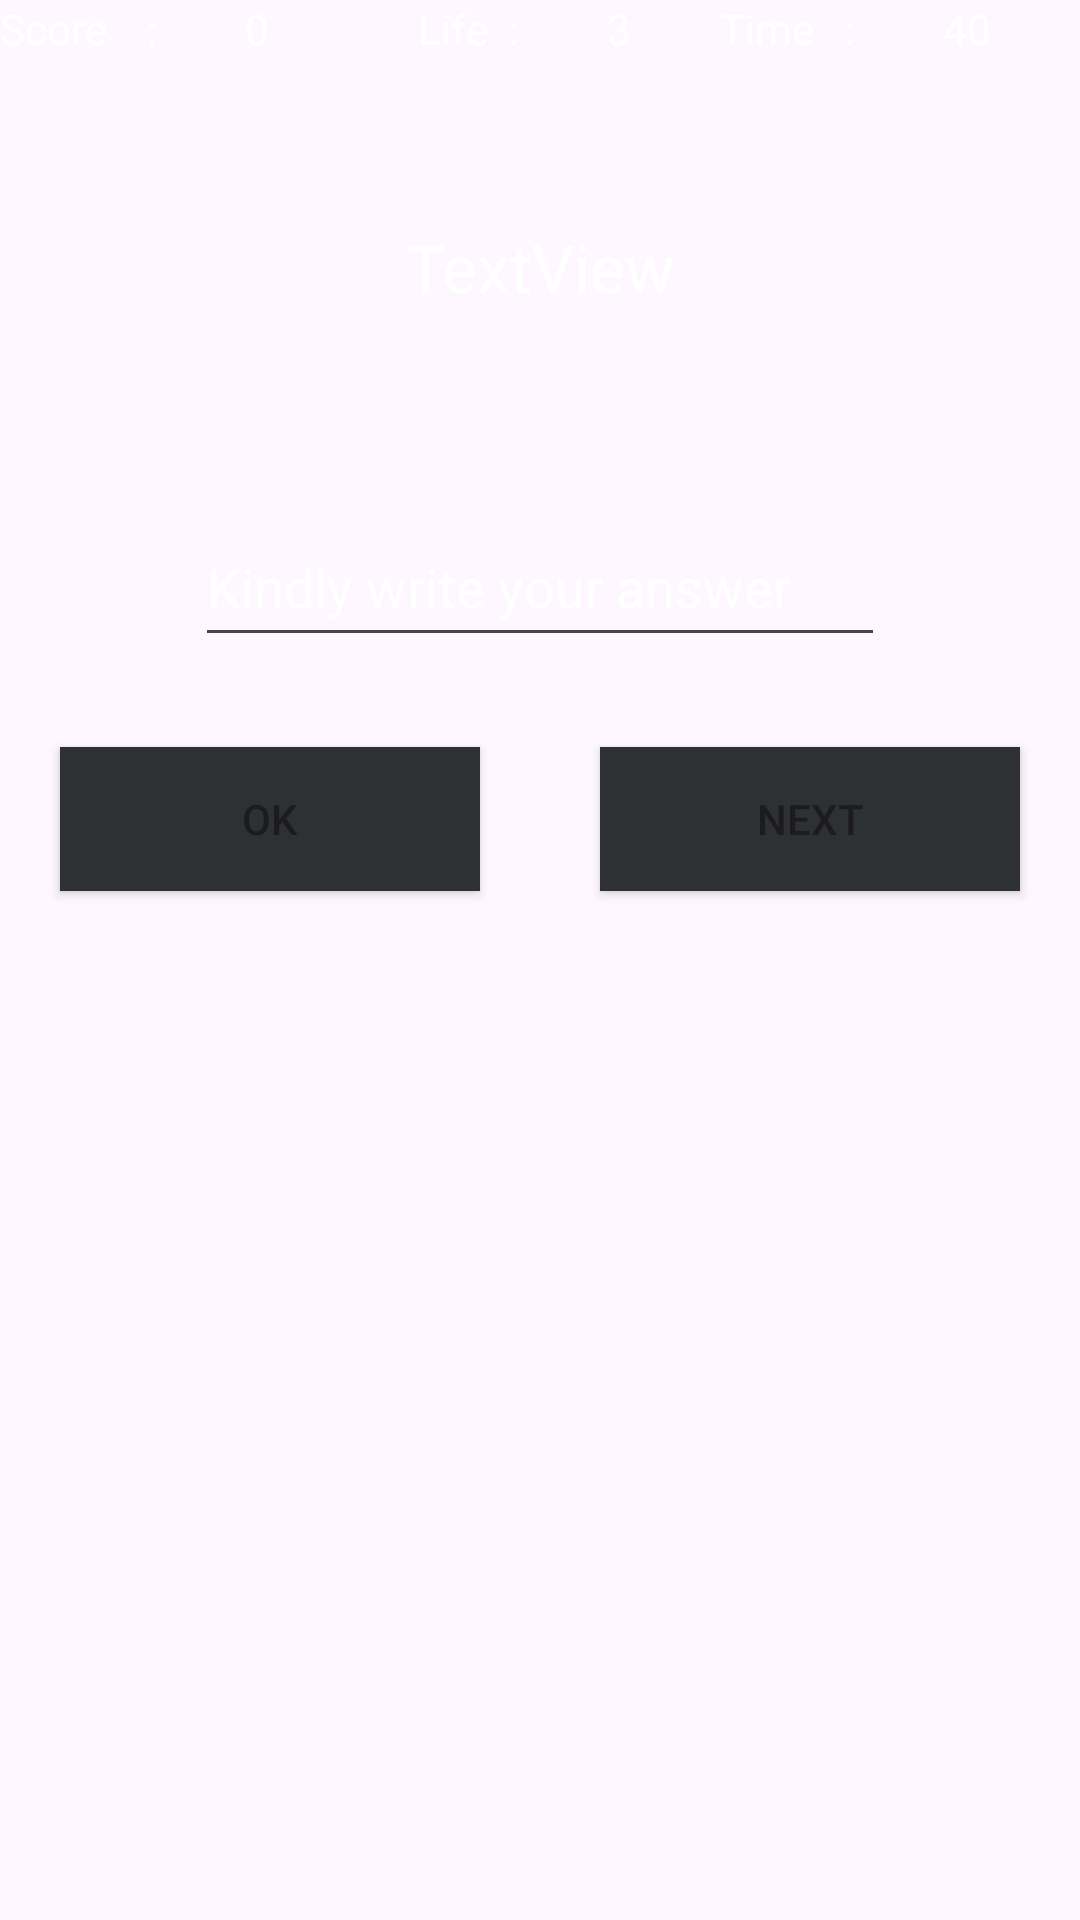

Write the Android layout XML for this screen, with the resource values it uses.
<!-- AndroidManifest.xml: application theme Theme.SMath -->
<!-- res/layout/activity_game_c.xml -->
<?xml version="1.0" encoding="utf-8"?>
<LinearLayout xmlns:android="http://schemas.android.com/apk/res/android"
    xmlns:app="http://schemas.android.com/apk/res-auto"
    xmlns:tools="http://schemas.android.com/tools"
    android:id="@+id/main"
    android:layout_width="match_parent"
    android:layout_height="match_parent"
    android:background="@drawable/third"
    android:gravity="center_horizontal"
    android:orientation="vertical"
    tools:context=".GameC">

    <LinearLayout
        android:layout_width="match_parent"
        android:layout_height="wrap_content"
        android:orientation="horizontal">

        <TextView
            android:id="@+id/textViewScore"
            android:layout_width="wrap_content"
            android:layout_height="wrap_content"
            android:layout_weight="1"
            android:text="Score    :"
            android:textColor="@color/white" />

        <TextView
            android:id="@+id/textView2"
            android:layout_width="wrap_content"
            android:layout_height="wrap_content"
            android:layout_marginEnd="20dp"
            android:layout_marginRight="20dp"
            android:layout_weight="1"
            android:text="0"
            android:textColor="@color/white" />

        <TextView
            android:id="@+id/textViewLife"
            android:layout_width="wrap_content"
            android:layout_height="wrap_content"
            android:layout_weight="1"
            android:text="Life  :"
            android:textColor="@color/white" />

        <TextView
            android:id="@+id/textView6"
            android:layout_width="wrap_content"
            android:layout_height="wrap_content"
            android:layout_weight="1"
            android:text="3"
            android:textColor="@color/white" />

        <TextView
            android:id="@+id/textViewTime"
            android:layout_width="wrap_content"
            android:layout_height="wrap_content"
            android:layout_weight="1"
            android:text="Time   :"
            android:textColor="@color/white" />

        <TextView
            android:id="@+id/textView8"
            android:layout_width="wrap_content"
            android:layout_height="wrap_content"
            android:layout_weight="1"
            android:text="40"
            android:textColor="@color/white" />

    </LinearLayout>

    <TextView
        android:id="@+id/textViewQuestion"
        android:layout_width="200dp"
        android:layout_height="100dp"
        android:layout_marginTop="20dp"
        android:gravity="center"
        android:text="TextView"
        android:textColor="@color/white"
        android:textSize="22sp" />

    <EditText
        android:id="@+id/editTextAnswer"
        android:layout_width="230dp"
        android:layout_height="50dp"
        android:layout_marginTop="30dp"
        android:ems="10"
        android:hint="Please write you answer"
        android:inputType="phone"
        android:text="Kindly write your answer"
        android:textColor="@color/white"
        tools:ignore="HardcodedText" />

    <LinearLayout
        android:layout_width="match_parent"
        android:layout_height="match_parent"
        android:orientation="horizontal">

        <Button
            android:id="@+id/buttonok"
            android:layout_width="wrap_content"
            android:layout_height="wrap_content"
            android:layout_marginStart="20dp"
            android:layout_marginLeft="20dp"
            android:layout_marginTop="30dp"
            android:layout_marginEnd="20dp"
            android:layout_marginRight="20dp"
            android:layout_weight="1"
            android:background="#FF5656"
            android:text="OK"
            app:backgroundTint="@color/material_dynamic_neutral20" />

        <Button
            android:id="@+id/buttonnext"
            android:layout_width="wrap_content"
            android:layout_height="wrap_content"
            android:layout_marginStart="20dp"
            android:layout_marginLeft="20dp"
            android:layout_marginTop="30dp"
            android:layout_marginEnd="20dp"
            android:layout_marginRight="20dp"
            android:layout_weight="1"
            android:background="#291A1A"
            android:text="NEXT"
            app:backgroundTint="@color/material_dynamic_neutral20" />
    </LinearLayout>
</LinearLayout>
<!-- resources referenced by this layout -->
<resources>
  <style name="Theme.SMath" parent="Base.Theme.SMath" />
  <style name="Base.Theme.SMath" parent="Theme.Material3.DayNight.NoActionBar">
          
          
      </style>
  <!-- not gathered from this repository: default colours our renderer supplied (Android Studio template values) -->
  <color name="white">#FFFFFFFF</color>
</resources>
